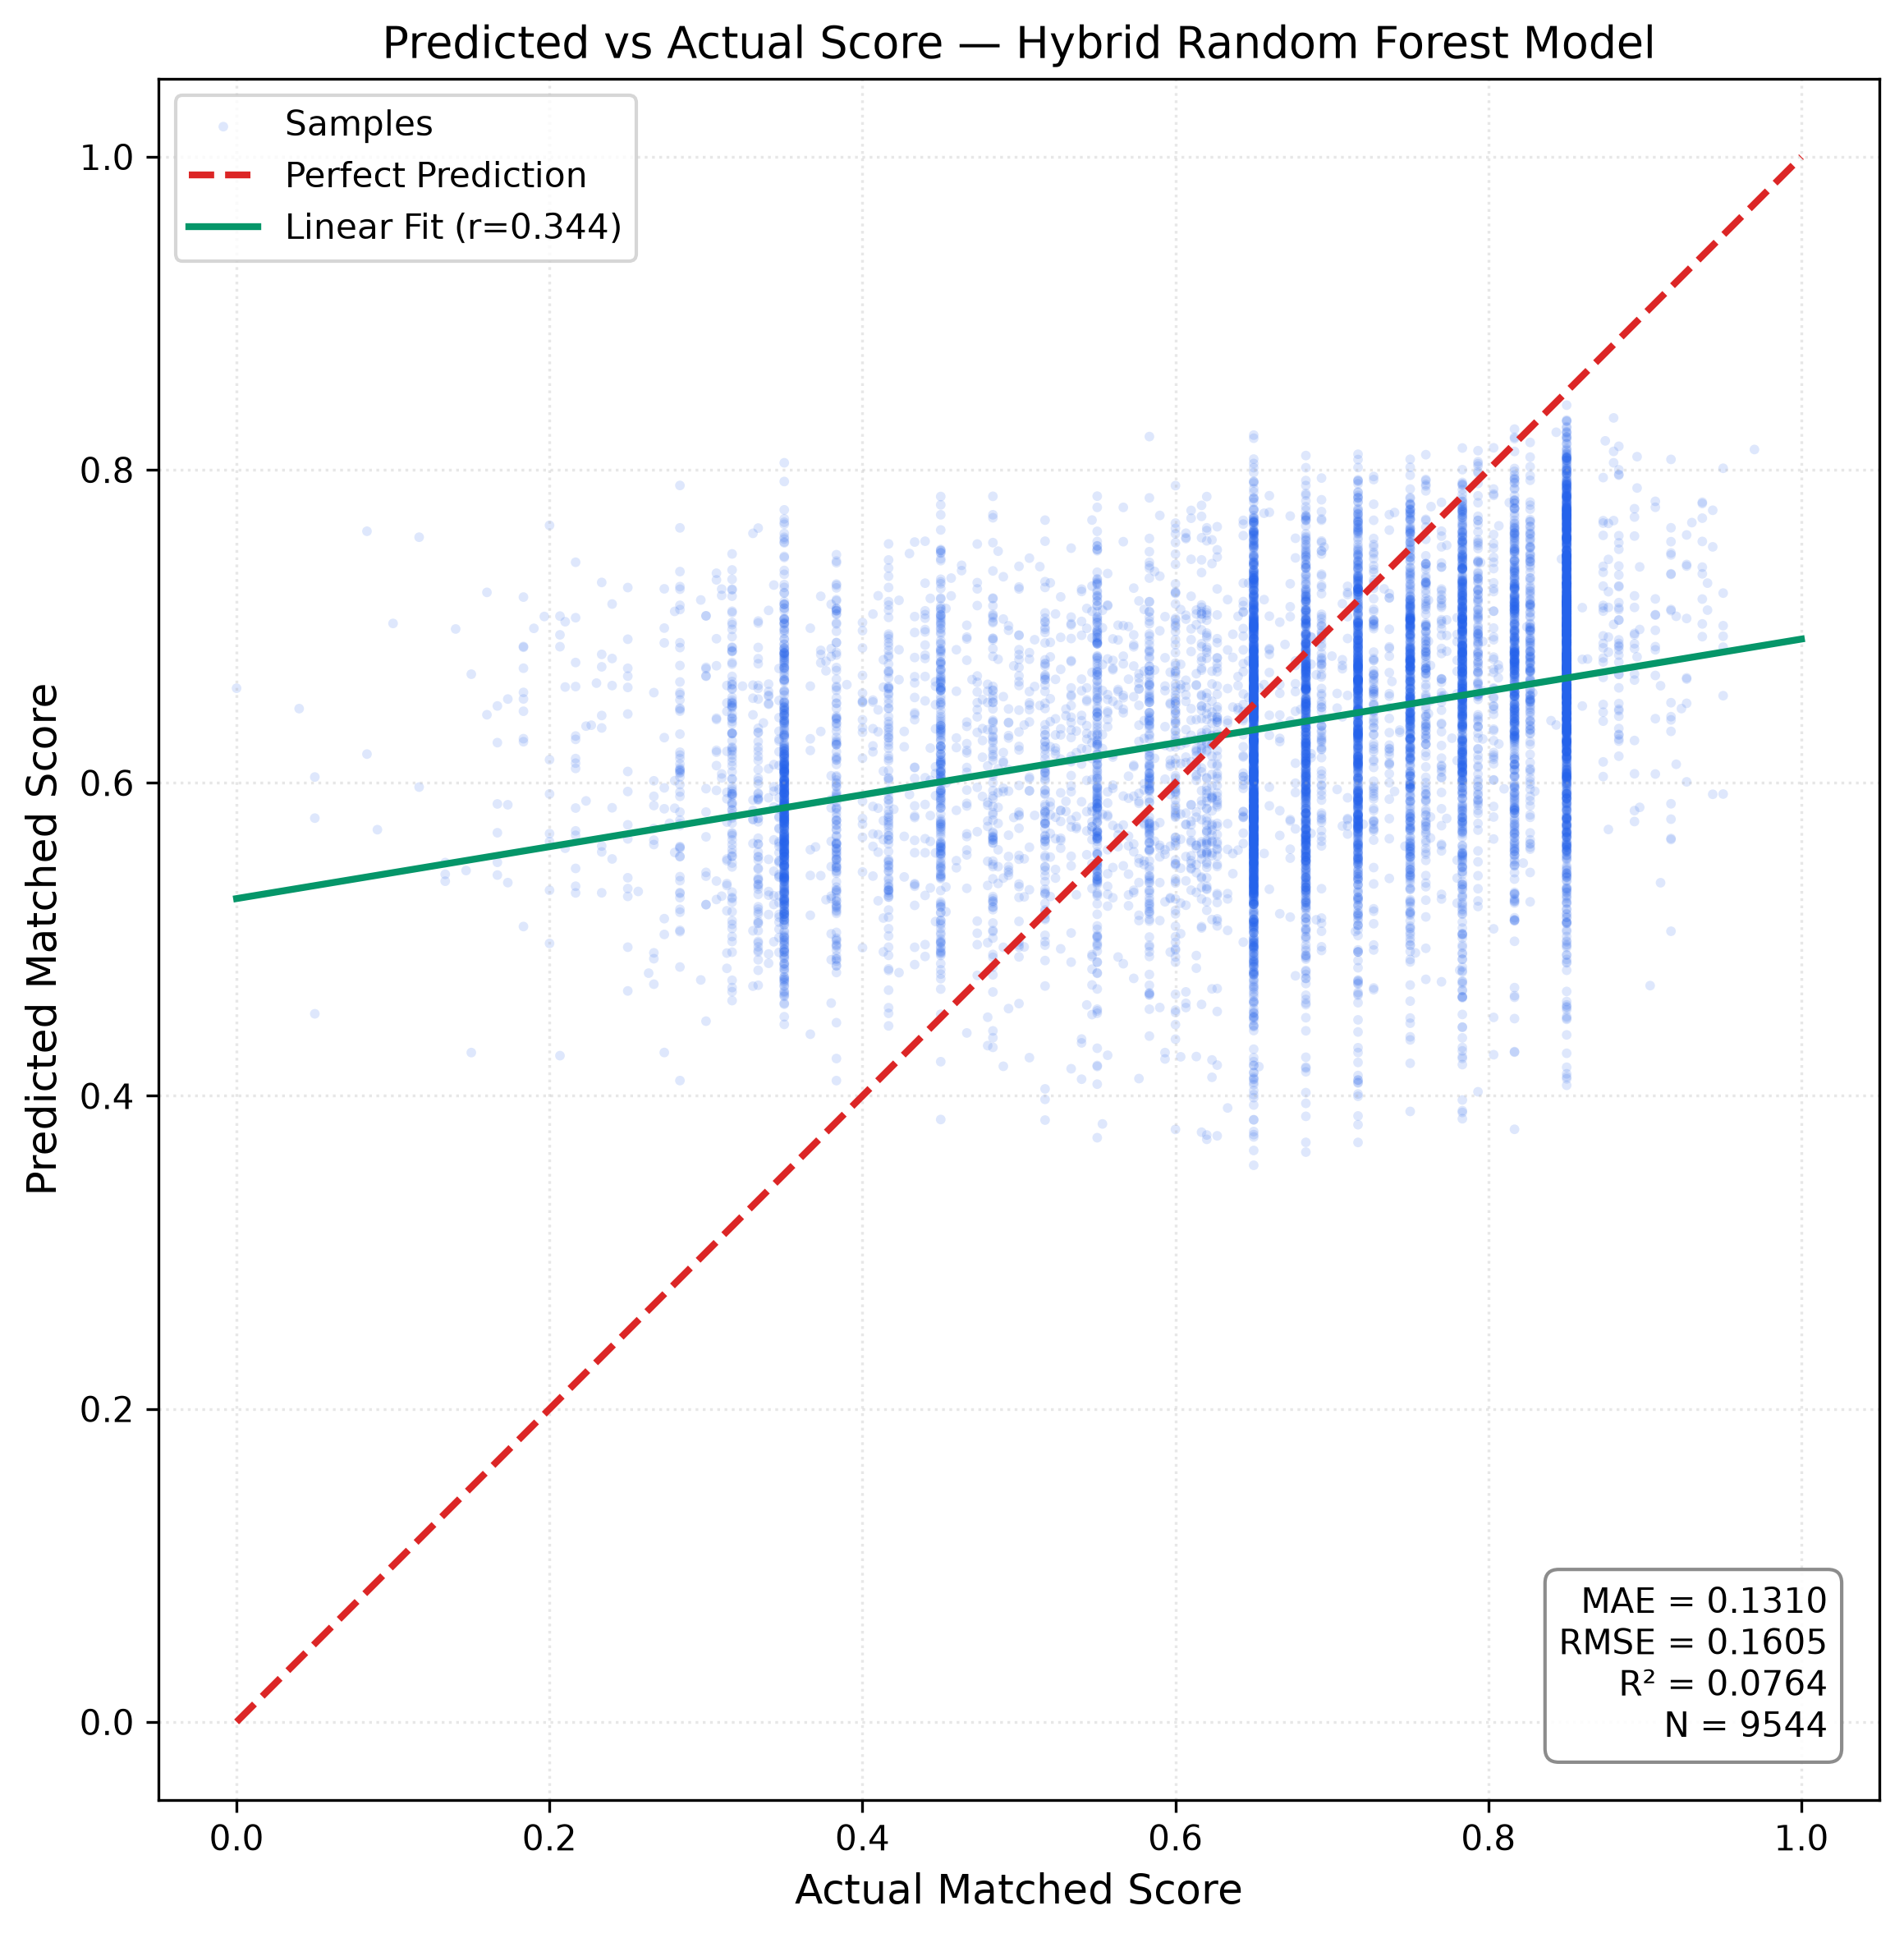

The data file committed next to this chart (first rows):
sample_index, actual_score, predicted_score, residual, absolute_error
0, 0.85, 0.6729, 0.1771, 0.1771
1, 0.75, 0.6397, 0.1103, 0.1103
2, 0.4167, 0.5609, -0.1443, 0.1443
3, 0.76, 0.6539, 0.1061, 0.1061
4, 0.65, 0.6499, 0.0001451, 0.0001451
5, 0.85, 0.7213, 0.1287, 0.1287
6, 0.65, 0.513, 0.137, 0.137
7, 0.65, 0.6919, -0.04188, 0.04188
8, 0.55, 0.5869, -0.03694, 0.03694
9, 0.3833, 0.6018, -0.2184, 0.2184
10, 0.75, 0.6486, 0.1014, 0.1014
11, 0.65, 0.5086, 0.1414, 0.1414
12, 0.65, 0.4781, 0.1719, 0.1719
13, 0.3167, 0.6509, -0.3342, 0.3342
14, 0.5833, 0.5702, 0.01314, 0.01314
15, 0.85, 0.7562, 0.09377, 0.09377
16, 0.85, 0.7012, 0.1488, 0.1488
17, 0.6267, 0.5282, 0.09848, 0.09848
18, 0.3333, 0.5529, -0.2196, 0.2196
19, 0.65, 0.6945, -0.04446, 0.04446
20, 0.2167, 0.5839, -0.3672, 0.3672
21, 0.85, 0.645, 0.205, 0.205
22, 0.65, 0.5798, 0.07016, 0.07016
23, 0.85, 0.6909, 0.1591, 0.1591
24, 0.65, 0.617, 0.03303, 0.03303
25, 0.65, 0.7254, -0.07541, 0.07541
26, 0.85, 0.5729, 0.2771, 0.2771
27, 0.5967, 0.612, -0.01535, 0.01535
28, 0.85, 0.6667, 0.1833, 0.1833
29, 0.75, 0.6522, 0.09782, 0.09782
30, 0.3833, 0.6507, -0.2674, 0.2674
31, 0.85, 0.5192, 0.3308, 0.3308
32, 0.85, 0.6728, 0.1772, 0.1772
33, 0.65, 0.6674, -0.01744, 0.01744
34, 0.85, 0.7487, 0.1013, 0.1013
35, 0.75, 0.57, 0.18, 0.18
36, 0.8167, 0.6655, 0.1511, 0.1511
37, 0.6233, 0.6122, 0.01118, 0.01118
38, 0.7167, 0.5133, 0.2034, 0.2034
39, 0.65, 0.6927, -0.04274, 0.04274
40, 0.7833, 0.7129, 0.07045, 0.07045
41, 0.7167, 0.7076, 0.009043, 0.009043
42, 0.55, 0.6532, -0.1032, 0.1032
43, 0.85, 0.5975, 0.2525, 0.2525
44, 0.85, 0.6732, 0.1768, 0.1768
45, 0.7833, 0.6551, 0.1282, 0.1282
46, 0.7167, 0.5214, 0.1952, 0.1952
47, 0.65, 0.6821, -0.03211, 0.03211
48, 0.5333, 0.6338, -0.1004, 0.1004
49, 0.65, 0.6613, -0.01131, 0.01131
50, 0.6, 0.4649, 0.1351, 0.1351
51, 0.7833, 0.5674, 0.2159, 0.2159
52, 0.4833, 0.7354, -0.2521, 0.2521
53, 0.85, 0.6824, 0.1676, 0.1676
54, 0.7167, 0.492, 0.2247, 0.2247
55, 0.75, 0.6163, 0.1337, 0.1337
56, 0.48, 0.663, -0.183, 0.183
57, 0.7833, 0.5433, 0.24, 0.24
58, 0.85, 0.6941, 0.1559, 0.1559
59, 0.85, 0.5667, 0.2833, 0.2833
... 9,484 more rows
